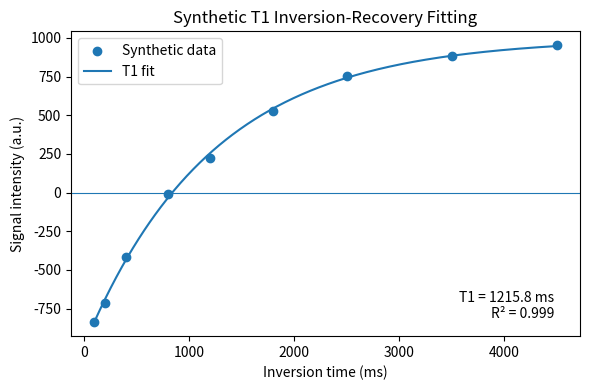

Reproduce this figure in Python.
"""
Example of T1 relaxation-time fitting using synthetic inversion-recovery MRI data.

The script generates an inversion-recovery signal, adds Gaussian noise,
and estimates T1 using nonlinear least-squares fitting.

Only synthetic data are used.
"""

import numpy as np
import matplotlib.pyplot as plt
from scipy.optimize import curve_fit


def t1_model(ti, s0, t1):
    """Ideal inversion-recovery signal model."""
    return s0 * (1.0 - 2.0 * np.exp(-ti / t1))


# Inversion times (ms)
ti = np.array(
    [100, 200, 400, 800, 1200, 1800, 2500, 3500, 4500],
    dtype=float,
)

# Ground-truth parameters
true_s0 = 1000.0
true_t1 = 1200.0  # ms

# Generate noise-free signal
signal_clean = t1_model(ti, true_s0, true_t1)

# Add reproducible Gaussian noise
rng = np.random.default_rng(seed=42)
noise = rng.normal(0, 20, size=ti.size)
signal_noisy = signal_clean + noise

# Initial parameter estimates
initial_guess = [signal_noisy.max(), 1000.0]

# Fit the inversion-recovery model
parameters, covariance = curve_fit(
    t1_model,
    ti,
    signal_noisy,
    p0=initial_guess,
    bounds=(0, np.inf),
)

estimated_s0, estimated_t1 = parameters

# Calculate fitted signal at measured inversion times
signal_predicted = t1_model(ti, estimated_s0, estimated_t1)

# Calculate R-squared
residual_sum_squares = np.sum((signal_noisy - signal_predicted) ** 2)
total_sum_squares = np.sum(
    (signal_noisy - np.mean(signal_noisy)) ** 2
)
r_squared = 1.0 - residual_sum_squares / total_sum_squares

# Display results
print(f"True T1: {true_t1:.1f} ms")
print(f"Estimated T1: {estimated_t1:.1f} ms")
print(f"R-squared: {r_squared:.4f}")

# Generate smooth fitted curve
ti_fit = np.linspace(ti.min(), ti.max(), 500)
signal_fit = t1_model(ti_fit, estimated_s0, estimated_t1)

# Plot results
plt.figure(figsize=(6, 4))

plt.scatter(
    ti,
    signal_noisy,
    label="Synthetic data",
)

plt.plot(
    ti_fit,
    signal_fit,
    label="T1 fit",
)

plt.axhline(
    0,
    linewidth=0.8,
)

plt.xlabel("Inversion time (ms)")
plt.ylabel("Signal intensity (a.u.)")
plt.title("Synthetic T1 Inversion-Recovery Fitting")

plt.text(
    0.95,
    0.05,
    f"T1 = {estimated_t1:.1f} ms\nR² = {r_squared:.3f}",
    transform=plt.gca().transAxes,
    horizontalalignment="right",
    verticalalignment="bottom",
)

plt.legend()
plt.tight_layout()
plt.show()
